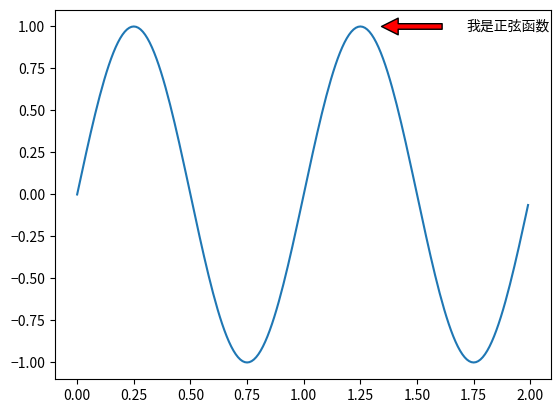

This figure's Python source:
import matplotlib.pyplot as plt
import numpy as np
plt.rcParams['axes.unicode_minus'] = True
fig=plt.figure()
fig,axe=plt.subplots()
t=np.arange(0.0,2.0,0.01)
s=np.sin(2*np.pi*t)
axe.plot(t,s,linestyle='-',label='line1')
axe.annotate('我是正弦函数',xy=(1.25,1),xytext=(1.9,1),
                  arrowprops=dict(facecolor='red',shrink=0.2),
                 horizontalalignment='center',verticalalignment='center')
plt.show()